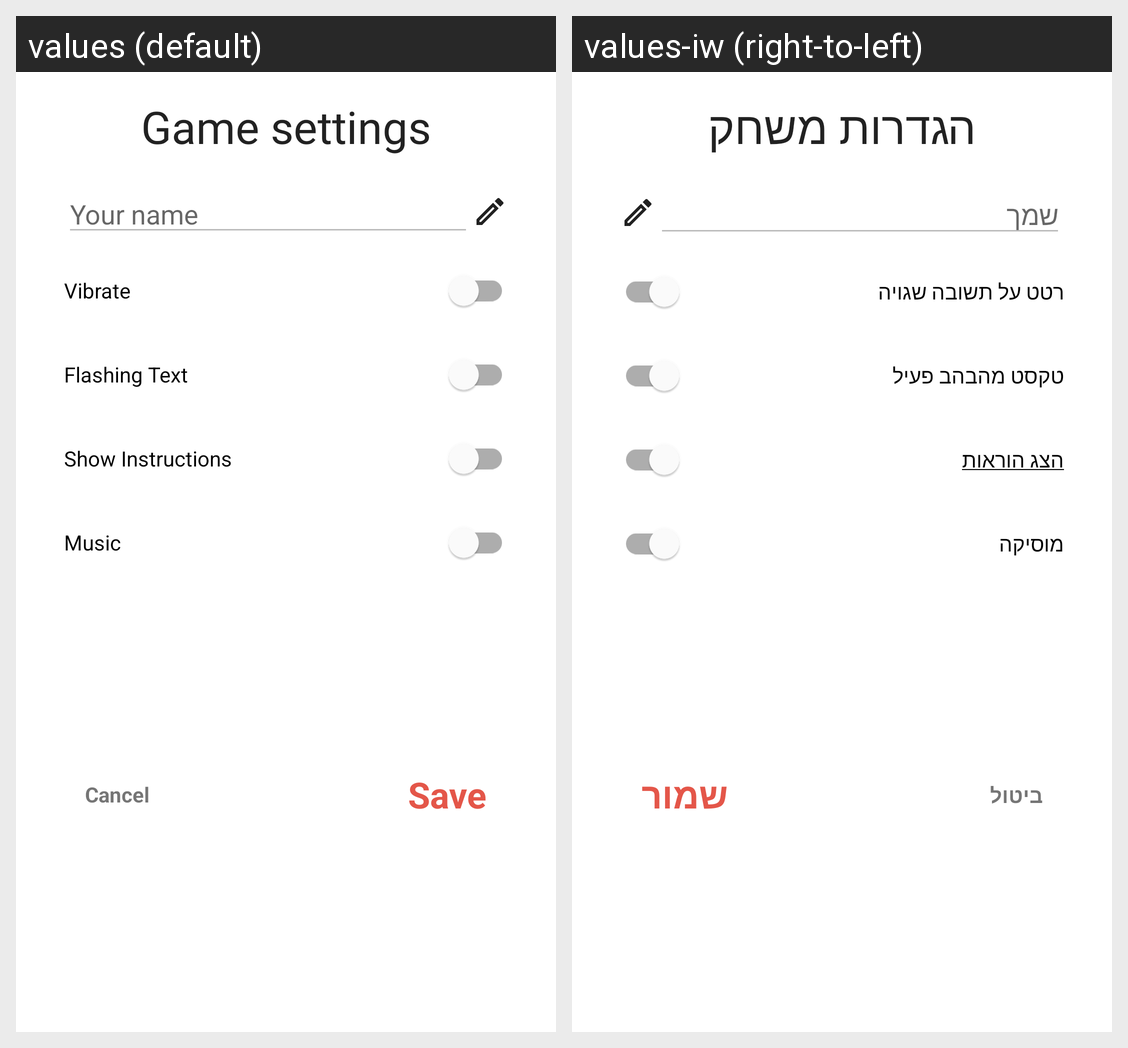

For this localized Android screen grid, give each drawn string resource with its value in every locale shown.
Android screen res/layout/dialog_settings.xml rendered under 2 locales, left to right: values (default), values-iw (right-to-left). Device: Nexus 5 (rendered at 1080×1920; each locale shown at half size, 540×960, under a caption strip naming it); theme Theme.MathThinkers.
Strings drawn on this screen, with the default value and each locale's value (text and hints the layout hard-codes, and strings that could not be matched under every locale, appear in the picture but are not listed):

game_settings
  values: Game settings
  values-iw: הגדרות משחק

your_name
  values: Your name
  values-iw: שמך

settings_vibrate
  values: Vibrate
  values-iw: רטט על תשובה שגויה

flashing_text
  values: Flashing Text
  values-iw: טקסט מהבהב פעיל

show_instructions
  values: Show Instructions
  values-iw: הצג הוראות

music
  values: Music
  values-iw: מוסיקה

save
  values: Save
  values-iw: שמור

cancel
  values: Cancel
  values-iw: ביטול
